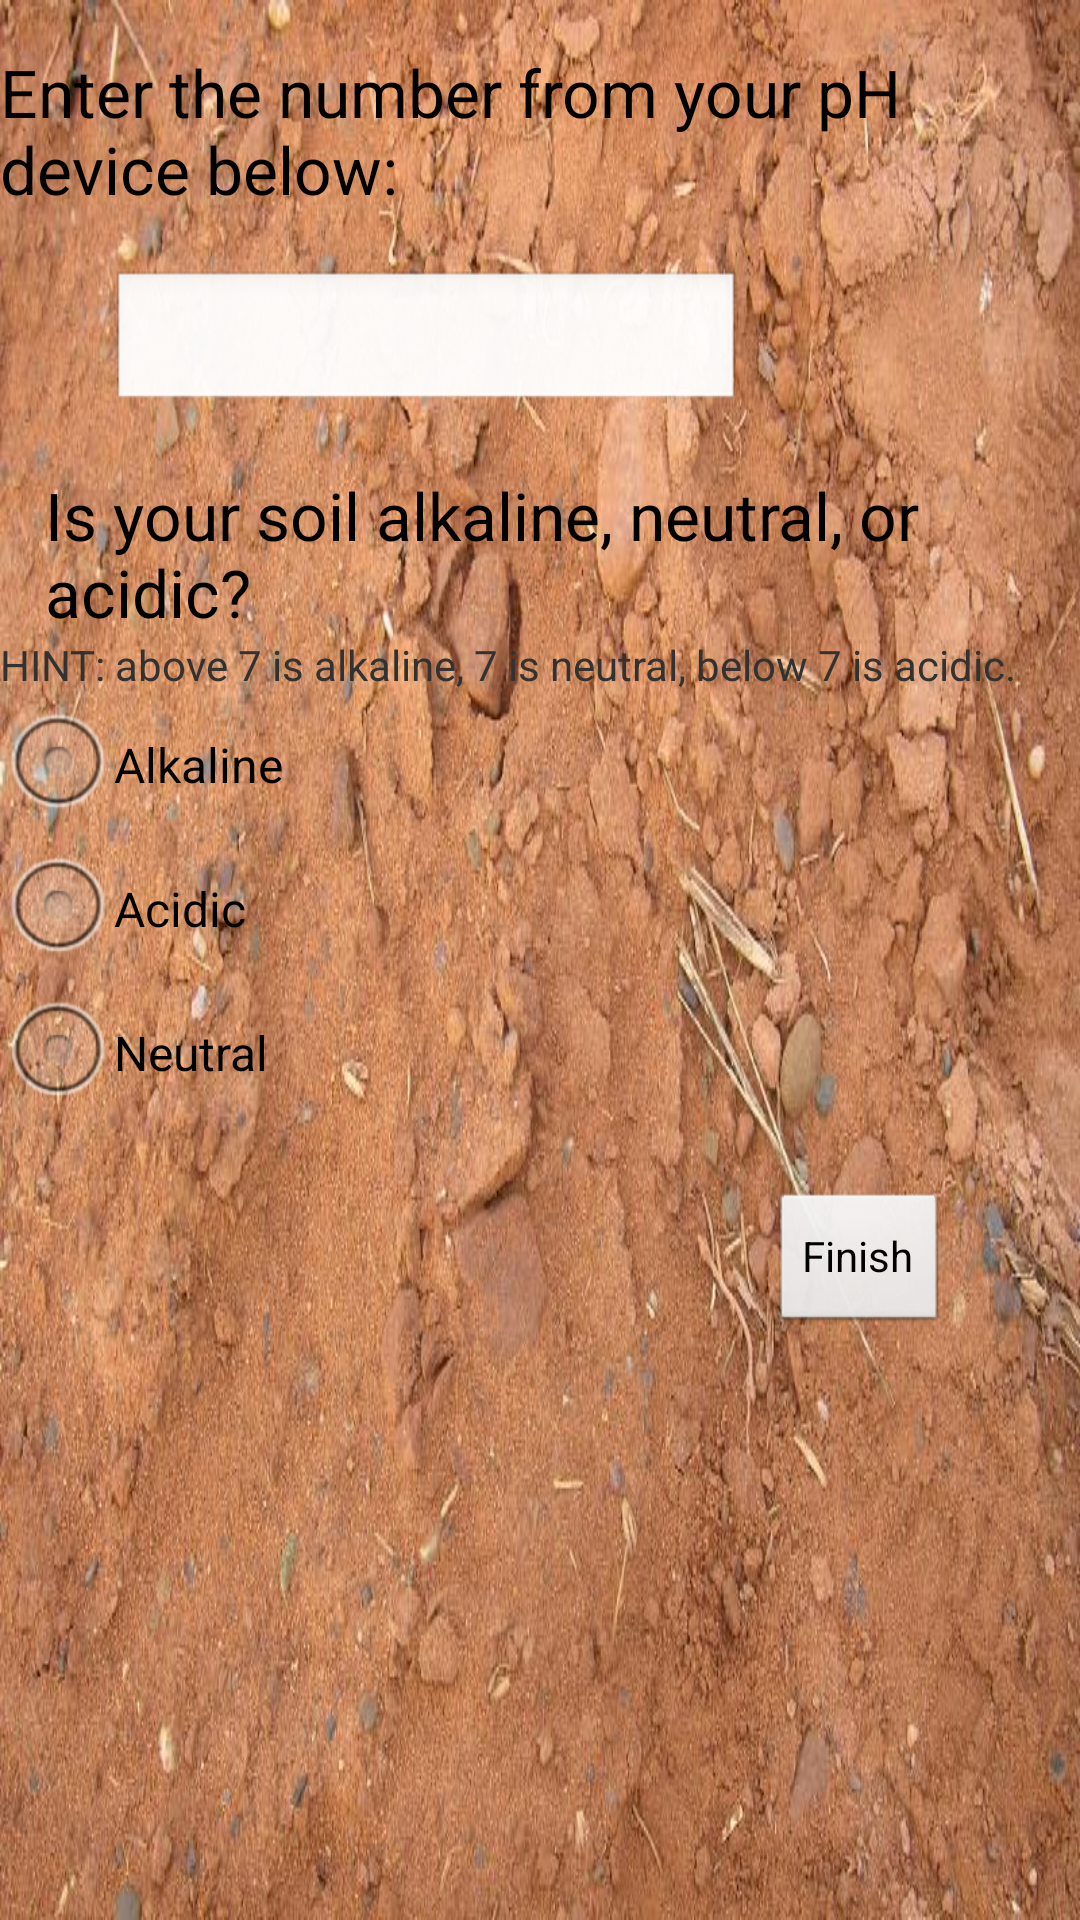

Here is an Android app screen rendered from its layout file. Give the layout XML and the strings, colors and styles it references.
<!-- AndroidManifest.xml: application theme AppTheme -->
<!-- res/layout/soil_ph_activity.xml -->
<?xml version="1.0" encoding="utf-8"?>
<RelativeLayout xmlns:android="http://schemas.android.com/apk/res/android"
    android:layout_width="match_parent"
    android:layout_height="match_parent"
    android:background="@drawable/soil_ph_background" >

    <TextView
        android:id="@+id/textView2"
        android:layout_width="wrap_content"
        android:layout_height="wrap_content"
        android:layout_alignParentLeft="true"
        android:layout_below="@+id/text_soilPH"
        android:layout_marginLeft="15dp"
        android:layout_marginTop="19dp"
        android:text="@string/textview_soilType"
        android:textAppearance="?android:attr/textAppearanceLarge" />

    <EditText
        android:id="@+id/text_soilPH"
        android:layout_width="wrap_content"
        android:layout_height="wrap_content"
        android:layout_alignLeft="@+id/textView2"
        android:layout_alignParentTop="true"
        android:layout_marginLeft="22dp"
        android:layout_marginTop="90dp"
        android:ems="10"
        android:inputType="number" />

    <TextView
        android:id="@+id/textView1"
        android:layout_width="wrap_content"
        android:layout_height="wrap_content"
        android:layout_alignParentLeft="true"
        android:layout_alignParentTop="true"
        android:layout_marginTop="16dp"
        android:text="@string/textview_soilphinstructions"
        android:textAppearance="?android:attr/textAppearanceLarge" />

    <Button
        android:id="@+id/act_finish"
        android:layout_width="wrap_content"
        android:layout_height="wrap_content"
        android:layout_alignParentRight="true"
        android:layout_below="@+id/selectSoilType"
        android:layout_marginRight="44dp"
        android:layout_marginTop="22dp"
        android:text="@string/act_finishSoilpH" />

    <TextView
        android:id="@+id/textView3"
        android:layout_width="wrap_content"
        android:layout_height="wrap_content"
        android:layout_below="@+id/textView2"
        android:text="@string/textlabel_soilpH_hint"
        android:textAppearance="?android:attr/textAppearanceSmall" />

    <RadioGroup
        android:id="@+id/selectSoilType"
        android:layout_width="match_parent"
        android:layout_height="wrap_content"
        android:layout_alignParentLeft="true"
        android:layout_below="@+id/textView3" >

        <RadioButton
            android:id="@+id/radioButton1"
            android:layout_width="wrap_content"
            android:layout_height="wrap_content"
            android:text="@string/radiobutton_alkaline" />

        <RadioButton
            android:id="@+id/radioButton2"
            android:layout_width="wrap_content"
            android:layout_height="wrap_content"
            android:text="@string/radiobutton_acidic" />

        <RadioButton
            android:id="@+id/radioButton3"
            android:layout_width="wrap_content"
            android:layout_height="wrap_content"
            android:text="@string/radiobutton_neutral" />
    </RadioGroup>

</RelativeLayout>
<!-- resources referenced by this layout -->
<resources>
  <!-- drawable soil_ph_background: jpg bitmap (drawable-mdpi, 134045 bytes) -->
  <string name="act_finishSoilpH">Finish</string>
  <string name="radiobutton_acidic">Acidic</string>
  <string name="radiobutton_alkaline">Alkaline</string>
  <string name="radiobutton_neutral">Neutral</string>
  <string name="textlabel_soilpH_hint">HINT: above 7 is alkaline, 7 is neutral, below 7 is acidic.</string>
  <string name="textview_soilType">Is your soil alkaline, neutral, or acidic?</string>
  <string name="textview_soilphinstructions">Enter the number from your pH device below:</string>
  <style name="AppTheme" parent="AppBaseTheme">
          
      </style>
  <style name="AppBaseTheme" parent="android:Theme.Light">
          
      </style>
</resources>
